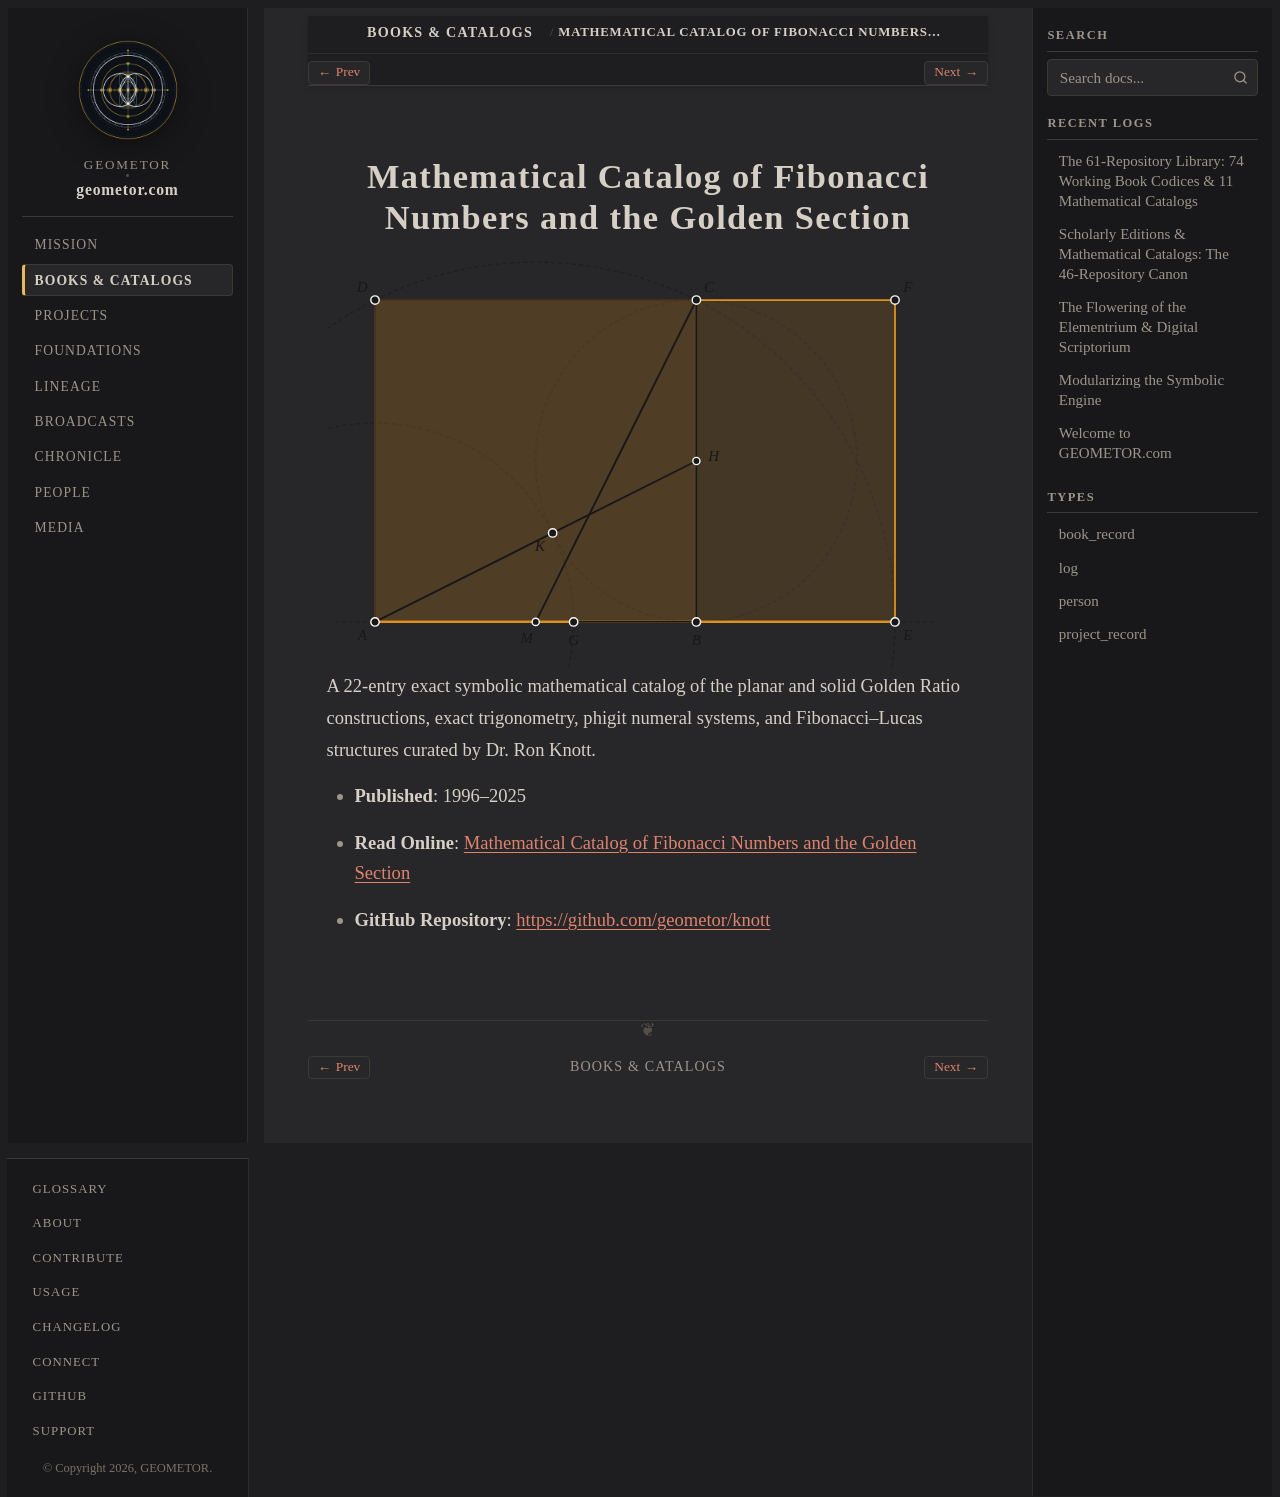

repository: geometor/geometor.com · page: books/knott_catalog.html · generator: sphinx

:type: book_record
:author: Dr. Ron Knott & phi ARCHITECT
:author_doc: people/knott
:era: Mathematical Catalogs
:languages: English
:site_url: https://geometor.github.io/knott/catalog/
:github_url: https://github.com/geometor/knott
:year: 1996
:year_label: 1996–2025
:excerpt: A 22-entry exact symbolic mathematical catalog of the planar and solid Golden Ratio constructions, exact trigonometry, phigit numeral systems, and Fibonacci–Lucas structures curated by Dr. Ron Knott.

Mathematical Catalog of Fibonacci Numbers and the Golden Section
================================================================

.. image:: /_static/heroes/knott.svg
   :alt: Mathematical Catalog of Fibonacci Numbers and the Golden Section

A 22-entry exact symbolic mathematical catalog of the planar and solid Golden Ratio constructions, exact trigonometry, phigit numeral systems, and Fibonacci–Lucas structures curated by Dr. Ron Knott.

* **Published**: 1996–2025
* **Read Online**: `Mathematical Catalog of Fibonacci Numbers and the Golden Section <https://geometor.github.io/knott/catalog/>`_
* **GitHub Repository**: `https://github.com/geometor/knott <https://github.com/geometor/knott>`_
